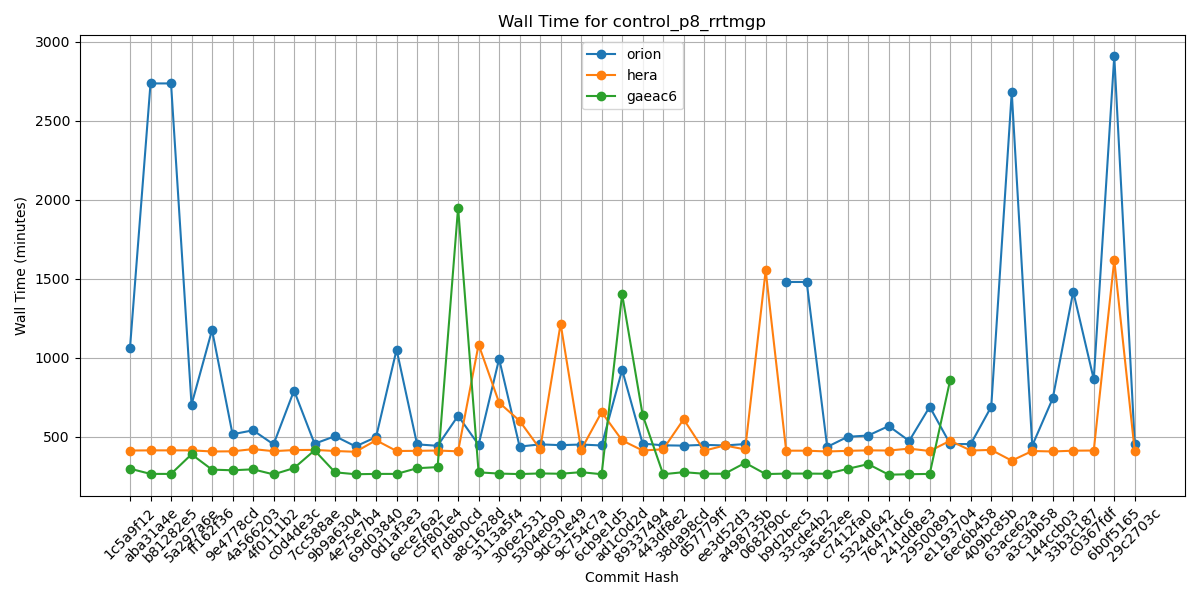

The file beside this chart, header and first rows:
Hash, orion, hera, gaeac6
1c5a9f12, 1064, 413, 298
aba31a4e, 2737, 414, 265
b81282e5, 2737, 414, 265
5a297a6e, 703, 414, 389
ff162f36, 1176, 407, 292
9e4778cd, 516, 408, 288
4a566203, 541, 422, 294
4f0111b2, 452, 409, 262
c0d4de3c, 793, 416, 302
7cc588ae, 456, 417, 414
9b9a6304, 504, 410, 275
4e75e7b4, 439, 405, 263
69d03840, 498, 478, 265
0d1af3e3, 1052, 410, 265
6ece76a2, 452, 411, 301
c5f801e4, 443, 413, 308
f7d8b0cd, 633, 408, 1951
a8c1628d, 449, 1084, 275
3113a5f4, 993, 716, 267
306e2531, 438, 601, 264
5304e090, 452, 422, 268
9dc31e49, 447, 1215, 266
9c754c7a, 451, 418, 276
6cb9e1d5, 445, 656, 263
ad1c0d2d, 924, 477, 1403
89337494, 457, 413, 638
443df8e2, 446, 421, 263
38da98cd, 444, 611, 276
d57779ff, 449, 412, 266
ee3d52d3, 445, 445, 266
a498735b, 454, 420, 335
0682f90c, , 1553, 264
b9d2bec5, 1480, 412, 267
33cde4b2, 1480, 412, 267
3a5e52ee, 436, 407, 266
c7412fa0, 500, 411, 297
5324d642, 508, 414, 327
76471dc6, 568, 413, 260
241dd8e3, 474, 425, 263
29500891, 690, 410, 265
e1193704, 454, 475, 861
6ec6b458, 454, 413, 
409bc85b, 690, 417, 
63ace62a, 2680, 349, 
a3c3bb58, 444, 410, 
144ccb03, 743, 407, 
33b3c187, 1419, 412, 
c0367fdf, 864, 413, 
6b0f5165, 2909, 1619, 
29c2703c, 455, 407, 
